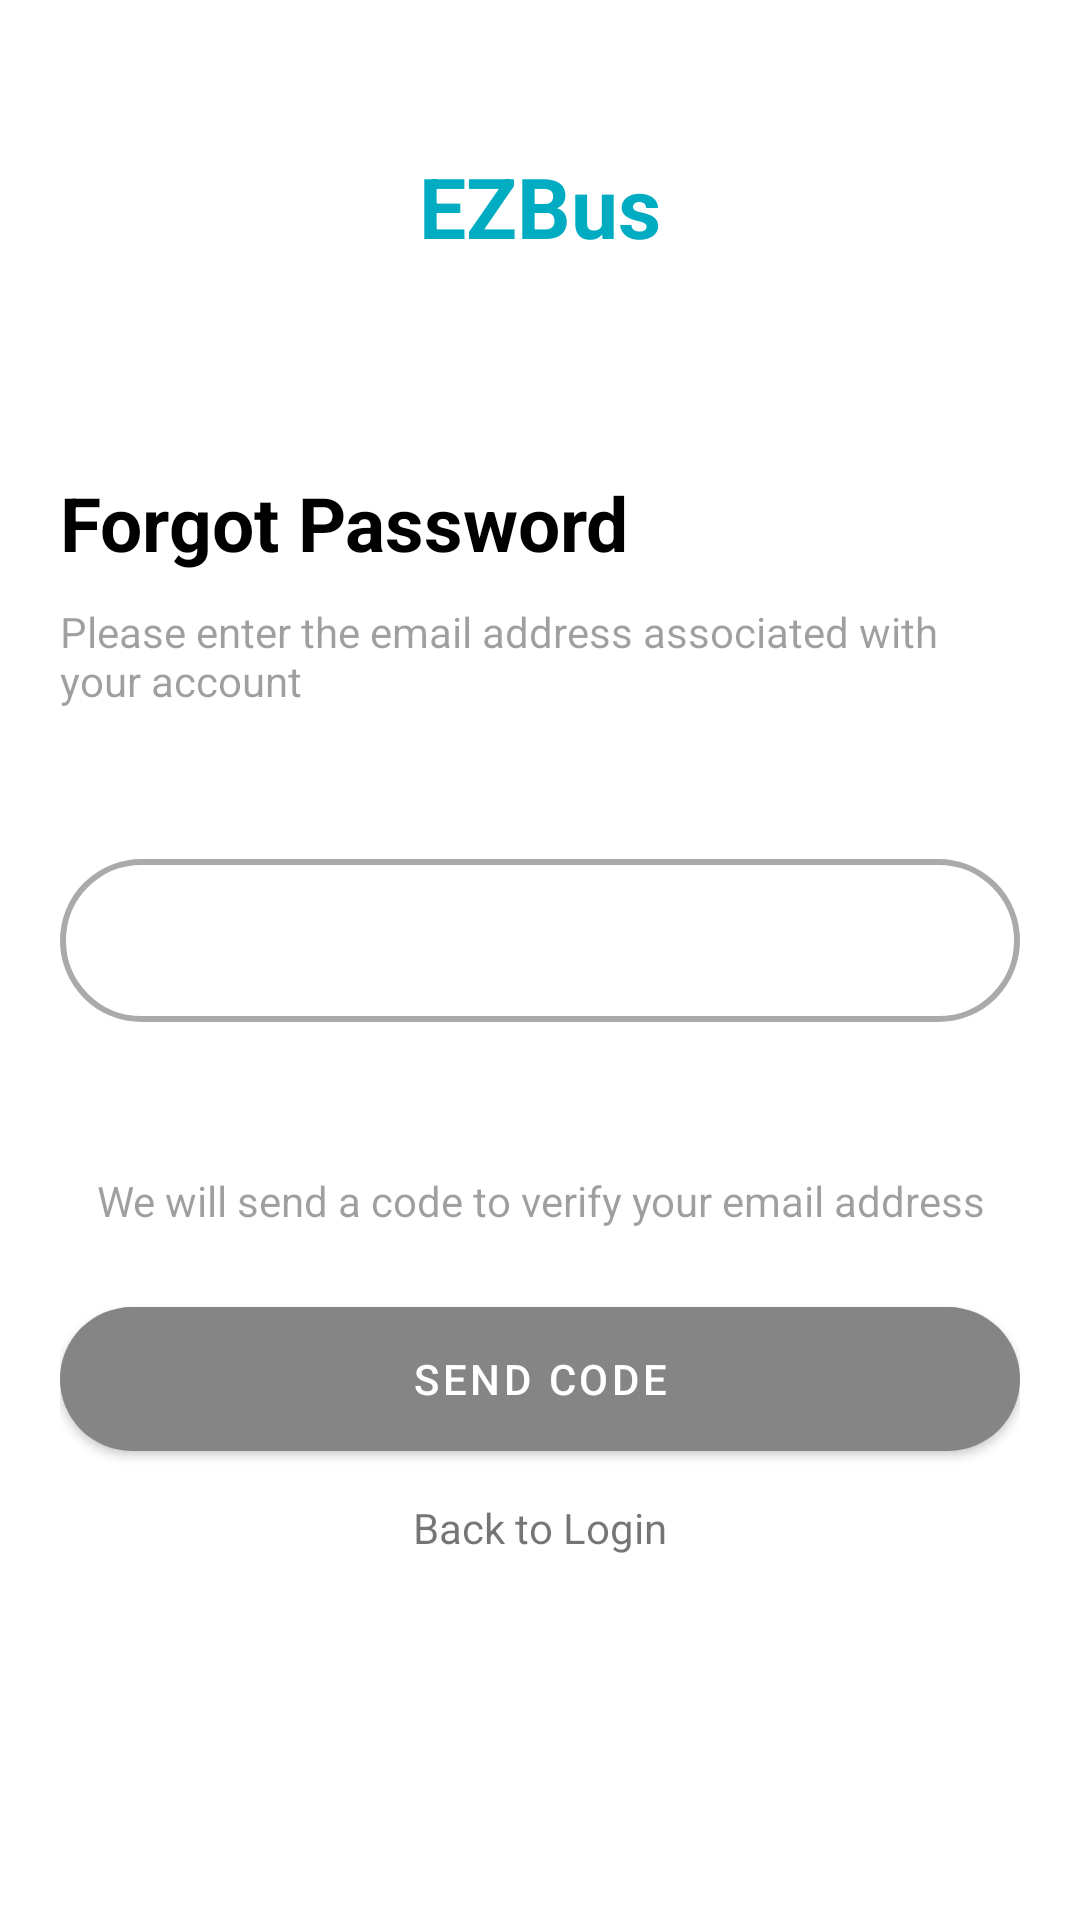

The Android layout XML behind this screen, and the referenced resources:
<!-- AndroidManifest.xml: application theme Theme.EzBusPassenger -->
<!-- res/layout/activity_forgot_password.xml -->
<?xml version="1.0" encoding="utf-8"?>
<RelativeLayout xmlns:android="http://schemas.android.com/apk/res/android"
    xmlns:app="http://schemas.android.com/apk/res-auto"
    xmlns:tools="http://schemas.android.com/tools"
    android:layout_width="match_parent"
    android:layout_height="match_parent"
    tools:context=".ui.ForgotPassword.ForgotPassword">

    <RelativeLayout
        android:layout_width="match_parent"
        android:layout_height="match_parent"
        android:background="@color/white" />


    <LinearLayout
        android:layout_width="match_parent"
        android:layout_height="wrap_content"
        android:orientation="vertical"
        android:padding="20dp"
                >

        <View
            android:layout_width="wrap_content"
            android:layout_height="30dp" />

        <TextView
            android:id="@+id/main_app_name"
            android:layout_width="wrap_content"
            android:layout_height="wrap_content"
            android:text="@string/main_app_name"
            android:textAppearance="@style/TextAppearance.AppCompat.Large"
            android:textStyle="bold"
            android:textSize="28sp"
            android:textColor="@color/my_primary"
            android:layout_gravity="center"
            />

        <View
            android:layout_width="wrap_content"
            android:layout_height="70dp" />

        <TextView
            android:id="@+id/textView6"
            android:layout_width="wrap_content"
            android:layout_height="wrap_content"
            android:text="Forgot Password"
            android:textColor="@color/black"
            android:textStyle="bold"
            android:textSize="25sp"
            />

        <View
            android:layout_width="wrap_content"
            android:layout_height="10dp"/>

        <TextView
            android:id="@+id/textView7"
            android:layout_width="wrap_content"
            android:layout_height="wrap_content"
            android:text="Please enter the email address associated with your account"
            android:alpha="0.7"/>

        <View
            android:id="@+id/view4"
            android:layout_width="wrap_content"
            android:layout_height="50dp" />


        <EditText
            android:id="@+id/editTextTextEmailAddress2"
            android:layout_width="match_parent"
            android:layout_height="wrap_content"
            android:ems="10"
            android:inputType="textEmailAddress"
            android:drawableEnd="@drawable/done_icon"
            android:hint="Email"
            android:background="@drawable/rounded_edittext_bg"
            android:padding="15dp"
            />

        <View
            android:layout_width="wrap_content"
            android:layout_height="50dp"/>


        <TextView
            android:id="@+id/conditionsText"
            android:layout_width="wrap_content"
            android:layout_height="wrap_content"
            android:text="We will send a code to verify your email address"
            android:layout_gravity="center"
            android:textAlignment="center"
            android:alpha="0.7"
            android:layout_centerVertical="true"/>

        <View
            android:layout_width="wrap_content"
            android:layout_height="20dp"/>

        <com.google.android.material.button.MaterialButton
            android:id="@+id/SendCodeButton"
            android:layout_width="match_parent"
            android:layout_height="60dp"
            android:text="Send Code"
            app:cornerRadius="30dp"/>
        <View
            android:layout_width="wrap_content"
            android:layout_height="10dp"/>

        <TextView
            android:id="@+id/loginText"
            android:layout_width="wrap_content"
            android:layout_height="wrap_content"
            android:text="Back to Login"
            android:layout_gravity="center"
            android:layout_centerVertical="true"/>
        <View
            android:layout_width="wrap_content"
            android:layout_height="30dp"/>

    </LinearLayout>



</RelativeLayout>
<!-- resources referenced by this layout -->
<resources>
  <color name="black">#FF000000</color>
  <color name="my_primary">#00ACC1</color>
  <color name="white">#FFFFFFFF</color>
  <!-- drawable rounded_edittext_bg (drawable) -->
  <shape xmlns:android="http://schemas.android.com/apk/res/android">
      <solid android:color="@android:color/white" />
      <corners android:radius="30dp" />
      <stroke
          android:color="@android:color/darker_gray"
          android:width="2dp" />
  </shape>
  <string name="main_app_name">EZBus</string>
  <style name="Theme.EzBusPassenger" parent="Theme.MaterialComponents.DayNight.DarkActionBar">
          
          <item name="colorPrimary">#858585</item>
          <item name="colorPrimaryVariant">@color/purple_700</item>
          <item name="colorOnPrimary">@color/white</item>
          
          <item name="colorSecondary">@color/teal_200</item>
          <item name="colorSecondaryVariant">@color/teal_700</item>
          <item name="colorOnSecondary">@color/black</item>
          
          <item name="android:statusBarColor" tools:targetApi="l">?attr/colorPrimaryVariant</item>
          
          <item name="android:editTextColor">@android:color/white</item>
          <item name="android:textColorHint">@android:color/white</item>
  
          <item name="android:actionBarStyle">@style/ThemeActionBar</item>
          <item name="android:windowActionBarOverlay">true</item>
          
          <item name="actionBarStyle">@style/ThemeActionBar</item>
          <item name="windowActionBarOverlay">true</item>
  
      </style>
  <color name="purple_700">#FF3700B3</color>
  <color name="teal_200">#FF03DAC5</color>
  <color name="teal_700">#FF018786</color>
  <style name="ThemeActionBar" parent="Widget.AppCompat.Light.ActionBar.Solid">
          <item name="android:background">@null</item>
          
          <item name="background">@null</item>
      </style>
</resources>
